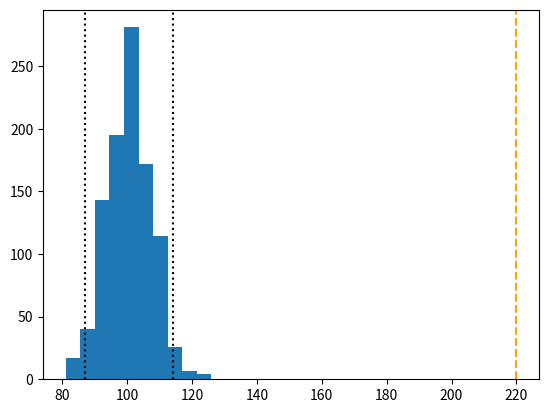

Here is the Python script that generated this plot:
import random
import numpy as np
import matplotlib.pyplot as plt


def random_seq(tm, n):
      seq = [random.choice(list(tm.keys()))]

      for i in range(n - 1):
            seq.extend(random.choices(list(tm[seq[i]].keys()), list(tm[seq[i]].values())))
      return ''.join(seq)


def kmer_freq(seq, k=2):
      length = len(seq)
      start = 0
      stop = k
      kmer_dic = {}
      while(stop <= length):        ### right border exception
            subseq = seq[start:stop]
            if subseq in kmer_dic:
                  kmer_dic[subseq] += 1
            else:
                  kmer_dic[subseq] = 1
            start += 1
            stop += 1
      return kmer_dic


def bootstrap(seq, reps, kmer):
      kmer_out = {kmer:[]}
      for rep in range(1,reps):
            out = ""
            for i in(range(1,len(seq))):
                  idx = random.randint(0,len(seq))
                  out += seq[idx:idx+1]
            kmer_out[kmer].append(kmer_freq(out)[kmer])
      return kmer_out


def perm(seq, reps, kmer):
      kmer_out = {kmer:[]}
      print(seq)
      for rep in range(1,reps):
            out = "".join(random.sample(seq, len(seq)))
            kmer_out[kmer].append(kmer_freq(out)[kmer])
      return kmer_out


random.seed(0)

length = 1000

tm = {'A': {'A': 0.6, 'C': 0.1, 'T': 0.2, 'G': 0.1},
      'C': {'A': 0.1, 'C': 0.5, 'T': 0.1, 'G': 0.3},
      'T': {'A': 0.4, 'C': 0.05, 'T': 0.5, 'G': 0.05},
      'G': {'A': 0.05, 'C': 0.2, 'T': 0.05, 'G': 0.7}}

seq = random_seq(tm, length)
seq = seq.lower()

kmers = kmer_freq(seq, k=2)
max_kmer = sorted(kmers.items(), key=lambda n: n[1], reverse=True)[0]

bs = perm(seq, 1000, max_kmer[0])
print(bs)

l_ci = np.quantile(bs[max_kmer[0]], 0.025)
l_hi = np.quantile(bs[max_kmer[0]], 0.975)

print((l_ci, l_hi))
print(kmer_freq(seq, k=2)[max_kmer[0]])

plt.hist(bs[max_kmer[0]])
plt.axvline(x=l_ci, color = "black", linestyle = ':')
plt.axvline(x=l_hi, color = "black", linestyle = ':')
plt.axvline(x=kmer_freq(seq, k=2)[max_kmer[0]], color = "orange", linestyle = '--')
plt.show()
